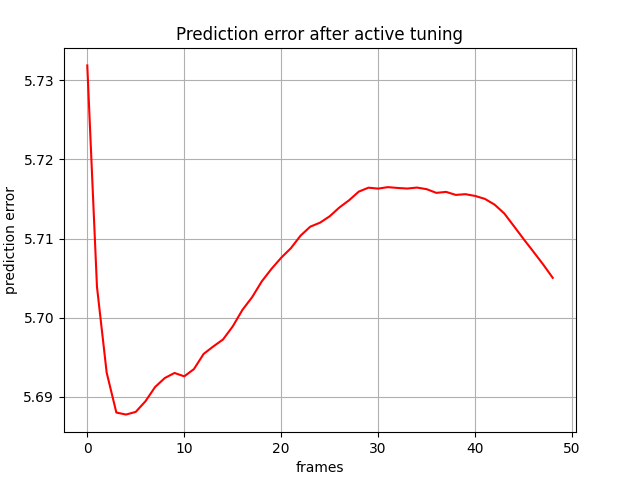

The table this chart was drawn from, first rows:
, 0
0, 5.732
1, 5.704
2, 5.693
3, 5.688
4, 5.688
5, 5.688
6, 5.689
7, 5.691
8, 5.692
9, 5.693
10, 5.693
11, 5.694
12, 5.695
13, 5.696
14, 5.697
15, 5.699
16, 5.701
17, 5.703
18, 5.705
19, 5.706
20, 5.708
21, 5.709
22, 5.71
23, 5.712
24, 5.712
25, 5.713
26, 5.714
27, 5.715
28, 5.716
29, 5.716
30, 5.716
31, 5.716
32, 5.716
33, 5.716
34, 5.716
35, 5.716
36, 5.716
37, 5.716
38, 5.716
39, 5.716
40, 5.715
41, 5.715
42, 5.714
43, 5.713
44, 5.712
45, 5.71
46, 5.708
47, 5.707
48, 5.705
